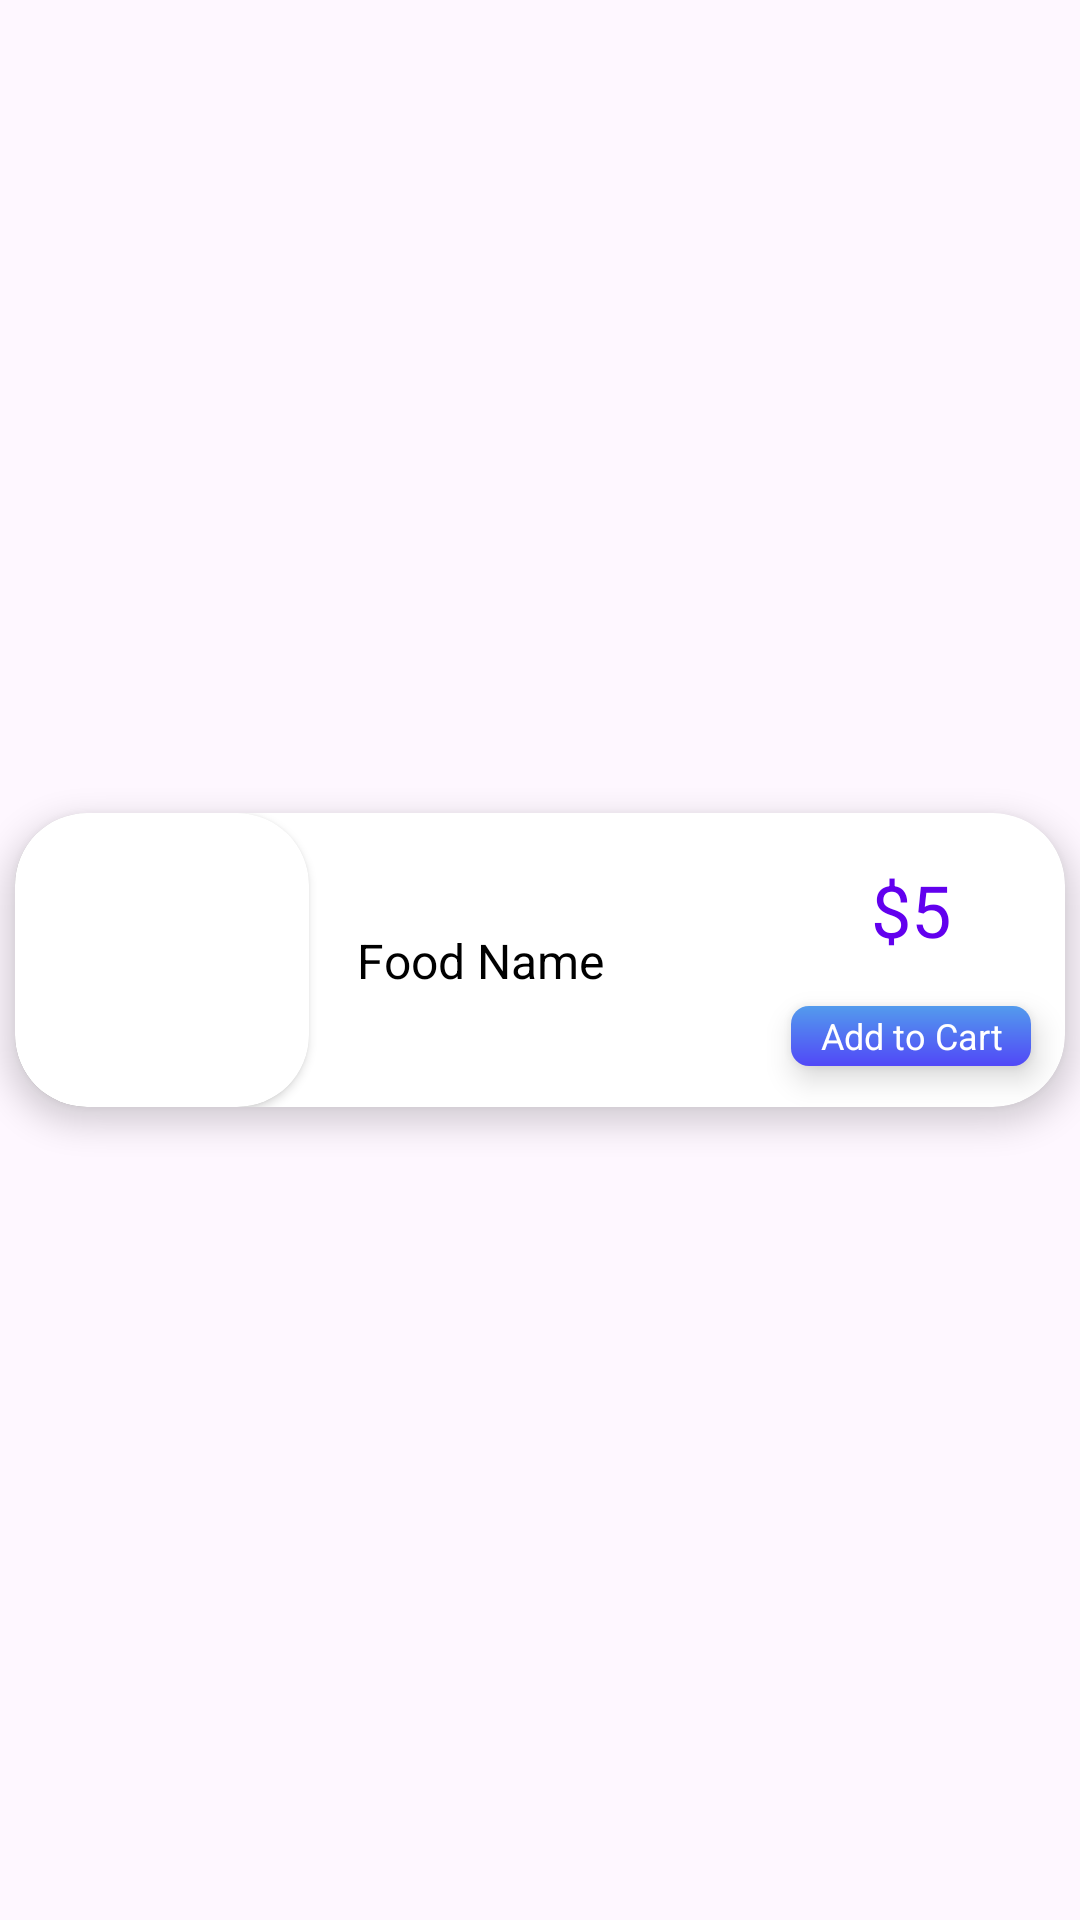

Produce the Android XML layout that renders to this screen, including the resource entries it uses.
<!-- AndroidManifest.xml: application theme Theme.Material3.DayNight -->
<!-- res/layout/menu_item.xml -->
<?xml version="1.0" encoding="utf-8"?>
<LinearLayout xmlns:android="http://schemas.android.com/apk/res/android"
    xmlns:app="http://schemas.android.com/apk/res-auto"
    xmlns:tools="http://schemas.android.com/tools"
    android:layout_width="match_parent"
    android:layout_height="wrap_content"
    android:gravity="center"
    android:orientation="vertical">

    <androidx.cardview.widget.CardView
        android:layout_width="350dp"
        android:layout_height="98dp"
        android:layout_marginTop="10dp"
        android:layout_marginBottom="10dp"
        app:cardCornerRadius="24dp"
        app:cardElevation="6dp"
        app:layout_constraintEnd_toEndOf="parent"
        app:layout_constraintStart_toStartOf="parent"
        app:layout_constraintTop_toTopOf="parent">


        <androidx.constraintlayout.widget.ConstraintLayout
            android:layout_width="match_parent"
            android:layout_height="match_parent">

            <androidx.cardview.widget.CardView
                android:id="@+id/menuFoodImageCardView"
                android:layout_width="wrap_content"
                android:layout_height="wrap_content"
                app:cardCornerRadius="24dp"
                app:layout_constraintBottom_toBottomOf="parent"
                app:layout_constraintStart_toStartOf="parent"
                app:layout_constraintTop_toTopOf="parent">

                <ImageView
                    android:id="@+id/menu_food_image_view"
                    android:layout_width="98dp"
                    android:layout_height="98dp"
                    android:scaleType="centerCrop"

                    tools:srcCompat="@tools:sample/avatars" />
            </androidx.cardview.widget.CardView>

            <TextView
                android:id="@+id/menu_food_name"
                android:layout_width="wrap_content"
                android:layout_height="wrap_content"
                android:layout_marginStart="16dp"
                android:text="Food Name"
                android:textColor="@color/black"
                android:textSize="16sp"
                app:layout_constraintBottom_toBottomOf="@+id/menuFoodImageCardView"
                app:layout_constraintStart_toEndOf="@+id/menuFoodImageCardView"
                app:layout_constraintTop_toTopOf="@+id/menuFoodImageCardView" />

            <TextView
                android:id="@+id/menu_price_text_view"
                android:layout_width="wrap_content"
                android:layout_height="wrap_content"
                android:layout_marginTop="16dp"
                android:text="$5"
                android:textColor="@color/design_default_color_primary"
                android:textSize="24sp"
                app:layout_constraintEnd_toEndOf="parent"
                app:layout_constraintHorizontal_bias="0.702"
                app:layout_constraintStart_toEndOf="@+id/menu_food_name"
                app:layout_constraintTop_toTopOf="parent" />

            <TextView
                android:id="@+id/menu_add_to_cart_text_view"
                android:layout_width="80dp"
                android:layout_height="20dp"
                android:layout_marginTop="16dp"
                android:background="@drawable/add_to_cart_shape"
                android:elevation="6dp"
                android:gravity="center"
                android:text="Add to Cart"
                android:textColor="@color/white"
                android:textSize="12sp"
                app:layout_constraintEnd_toEndOf="@+id/menu_price_text_view"
                app:layout_constraintStart_toStartOf="@+id/menu_price_text_view"
                app:layout_constraintTop_toBottomOf="@+id/menu_price_text_view" />
        </androidx.constraintlayout.widget.ConstraintLayout>
    </androidx.cardview.widget.CardView>

</LinearLayout>
<!-- resources referenced by this layout -->
<resources>
  <color name="black">#FF000000</color>
  <color name="white">#FFFFFFFF</color>
  <!-- drawable add_to_cart_shape (drawable) -->
  <?xml version="1.0" encoding="utf-8"?>
  <shape xmlns:android="http://schemas.android.com/apk/res/android">
      <corners android:radius="6dp" />
      <gradient
          android:angle="-45"
          android:endColor="#5148f7"
          android:startColor="#539bed" />
  </shape>
</resources>
